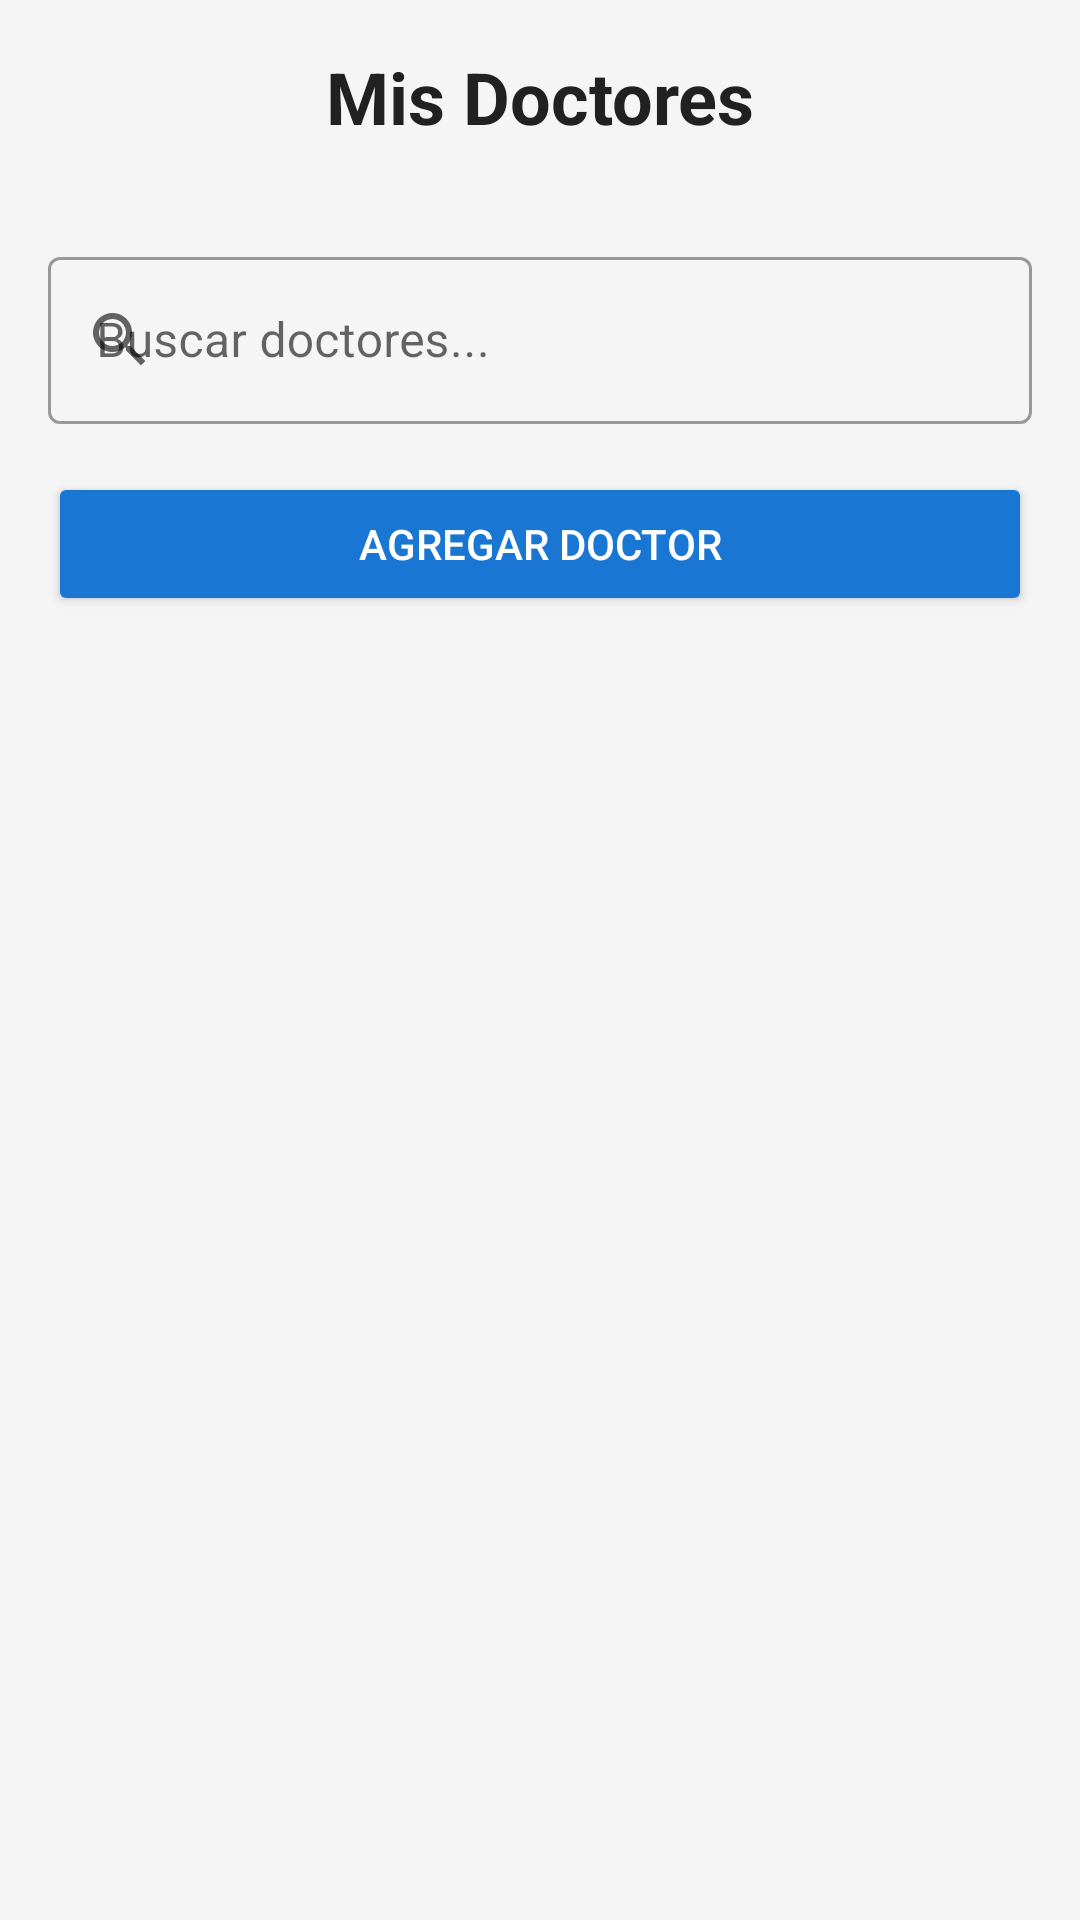

Layout XML and referenced resources for this Android screen:
<!-- AndroidManifest.xml: application theme Theme.MediControlPro -->
<!-- res/layout/fragment_doctores.xml -->
<?xml version="1.0" encoding="utf-8"?>
<LinearLayout
    xmlns:android="http://schemas.android.com/apk/res/android"
    xmlns:app="http://schemas.android.com/apk/res-auto"
    xmlns:tools="http://schemas.android.com/tools"
    android:layout_width="match_parent"
    android:layout_height="match_parent"
    android:orientation="vertical"
    android:background="@color/backgroundLight">

    
    <TextView
        android:id="@+id/text_doctores"
        android:layout_width="match_parent"
        android:layout_height="wrap_content"
        android:layout_margin="16dp"
        android:text="Mis Doctores"
        android:textSize="24sp"
        android:textStyle="bold"
        android:textColor="@color/textDark"
        android:gravity="center" />

    
    <com.google.android.material.textfield.TextInputLayout
        android:layout_width="match_parent"
        android:layout_height="wrap_content"
        android:layout_margin="16dp"
        app:startIconDrawable="@drawable/ic_search"
        style="@style/Widget.MaterialComponents.TextInputLayout.OutlinedBox">

        <com.google.android.material.textfield.TextInputEditText
            android:id="@+id/search_edit_text"
            android:layout_width="match_parent"
            android:layout_height="wrap_content"
            android:hint="Buscar doctores..."
            android:inputType="text" />

    </com.google.android.material.textfield.TextInputLayout>

    
    <Button
        android:id="@+id/btn_nuevo_doctor"
        android:layout_width="match_parent"
        android:layout_height="wrap_content"
        android:text="Agregar Doctor"
        android:backgroundTint="@color/primaryDark"
        android:textColor="@android:color/white"
        android:layout_marginStart="16dp"
        android:layout_marginEnd="16dp"
        android:layout_marginBottom="16dp" />

    
    <androidx.recyclerview.widget.RecyclerView
        android:id="@+id/recycler_doctores"
        android:layout_width="match_parent"
        android:layout_height="0dp"
        android:layout_weight="1"
        android:padding="8dp"
        tools:listitem="@layout/item_doctor" />

    
    <TextView
        android:id="@+id/text_sin_doctores"
        android:layout_width="match_parent"
        android:layout_height="match_parent"
        android:text="No hay doctores registrados"
        android:textSize="18sp"
        android:textColor="@color/textSecondary"
        android:gravity="center"
        android:visibility="gone" />

</LinearLayout>
<!-- res/layout/item_doctor.xml (included above) -->
<?xml version="1.0" encoding="utf-8"?>
<androidx.cardview.widget.CardView
    xmlns:android="http://schemas.android.com/apk/res/android"
    xmlns:app="http://schemas.android.com/apk/res-auto"
    android:layout_width="match_parent"
    android:layout_height="wrap_content"
    android:layout_margin="8dp"
    app:cardCornerRadius="12dp"
    app:cardElevation="4dp">

    <LinearLayout
        android:layout_width="match_parent"
        android:layout_height="wrap_content"
        android:orientation="vertical"
        android:padding="16dp">

        
        <LinearLayout
            android:layout_width="match_parent"
            android:layout_height="wrap_content"
            android:orientation="horizontal"
            android:gravity="center_vertical">

            
            <de.hdodenhof.circleimageview.CircleImageView
                android:id="@+id/foto_doctor"
                android:layout_width="60dp"
                android:layout_height="60dp"
                android:src="@drawable/ic_medico_default"
                app:civ_border_width="2dp"
                app:civ_border_color="@color/primaryDark"
                android:layout_marginEnd="12dp" />

            <LinearLayout
                android:layout_width="0dp"
                android:layout_height="wrap_content"
                android:layout_weight="1"
                android:orientation="vertical">

                <TextView
                    android:id="@+id/text_nombre"
                    android:layout_width="match_parent"
                    android:layout_height="wrap_content"
                    android:text="Dr. Juan Pérez"
                    android:textSize="18sp"
                    android:textStyle="bold"
                    android:textColor="@color/primaryDark" />

                <TextView
                    android:id="@+id/text_especialidad"
                    android:layout_width="match_parent"
                    android:layout_height="wrap_content"
                    android:text="Cardiología"
                    android:textSize="14sp"
                    android:textColor="@color/textSecondary"
                    android:layout_marginTop="2dp" />

            </LinearLayout>

            <ImageButton
                android:id="@+id/btn_favorito"
                android:layout_width="40dp"
                android:layout_height="40dp"
                android:src="@drawable/ic_favorite_border"
                android:background="?attr/selectableItemBackgroundBorderless"
                android:contentDescription="Marcar como favorito" />

        </LinearLayout>

        
        <LinearLayout
            android:layout_width="match_parent"
            android:layout_height="wrap_content"
            android:orientation="horizontal"
            android:layout_marginTop="12dp"
            android:gravity="center_vertical">

            <ImageButton
                android:id="@+id/btn_llamar"
                android:layout_width="40dp"
                android:layout_height="40dp"
                android:src="@drawable/ic_phone"
                android:background="?attr/selectableItemBackgroundBorderless"
                android:contentDescription="Llamar al doctor" />

            <TextView
                android:id="@+id/text_telefono"
                android:layout_width="0dp"
                android:layout_height="wrap_content"
                android:layout_weight="1"
                android:text="555-1234"
                android:textSize="14sp"
                android:layout_marginStart="8dp" />

        </LinearLayout>

        
        <LinearLayout
            android:layout_width="match_parent"
            android:layout_height="wrap_content"
            android:orientation="horizontal"
            android:layout_marginTop="8dp"
            android:gravity="center_vertical">

            <ImageView
                android:layout_width="20dp"
                android:layout_height="20dp"
                android:src="@drawable/ic_schedule"
                android:layout_marginEnd="8dp"
                android:tint="@color/textSecondary" />

            <TextView
                android:id="@+id/text_horarios"
                android:layout_width="0dp"
                android:layout_height="wrap_content"
                android:layout_weight="1"
                android:text="Lun-Vie 9:00-17:00"
                android:textSize="12sp"
                android:textColor="@color/textSecondary" />

        </LinearLayout>

        
        <View
            android:layout_width="match_parent"
            android:layout_height="1dp"
            android:background="@color/divider"
            android:layout_marginVertical="12dp" />

        
        <LinearLayout
            android:layout_width="match_parent"
            android:layout_height="wrap_content"
            android:orientation="horizontal"
            android:gravity="center">

            <Button
                android:id="@+id/btn_editar"
                android:layout_width="0dp"
                android:layout_height="wrap_content"
                android:layout_weight="1"
                android:text="Editar"
                android:layout_marginEnd="4dp"
                style="?attr/materialButtonOutlinedStyle" />

            <Button
                android:id="@+id/btn_eliminar"
                android:layout_width="0dp"
                android:layout_height="wrap_content"
                android:layout_weight="1"
                android:text="Eliminar"
                android:layout_marginStart="4dp"
                style="?attr/materialButtonOutlinedStyle" />

        </LinearLayout>

    </LinearLayout>

</androidx.cardview.widget.CardView>
<!-- resources referenced by this layout -->
<resources>
  <color name="backgroundLight">#FFF5F5F5</color>
  <color name="divider">#1F000000</color>
  <color name="primaryDark">#FF1976D2</color>
  <color name="textDark">#FF212121</color>
  <color name="textSecondary">#FF757575</color>
  <!-- drawable ic_favorite_border (drawable) -->
  <vector xmlns:android="http://schemas.android.com/apk/res/android"
      android:width="24dp"
      android:height="24dp"
      android:viewportWidth="24"
      android:viewportHeight="24"
      android:tint="?attr/colorOnSurface">
      <path
          android:fillColor="@android:color/black"
          android:pathData="M16.5,3c-1.74,0 -3.41,0.81 -4.5,2.09C10.91,3.81 9.24,3 7.5,3 4.42,3 2,5.42 2,8.5c0,3.78 3.4,6.86 8.55,11.54L12,21.35l1.45,-1.32C18.6,15.36 22,12.28 22,8.5 22,5.42 19.58,3 16.5,3zM12.1,18.55l-0.1,0.1 -0.1,-0.1C7.14,14.24 4,11.39 4,8.5 4,6.5 5.5,5 7.5,5c1.54,0 3.04,0.99 3.57,2.36h1.87C13.46,5.99 14.96,5 16.5,5c2,0 3.5,1.5 3.5,3.5 0,2.89 -3.14,5.74 -7.9,10.05z"/>
  </vector>
  <!-- drawable ic_phone (drawable) -->
  <vector xmlns:android="http://schemas.android.com/apk/res/android"
      android:width="24dp"
      android:height="24dp"
      android:viewportWidth="24"
      android:viewportHeight="24"
      android:tint="?attr/colorOnSurface">
      <path
          android:fillColor="@android:color/black"
          android:pathData="M6.62,10.79c1.44,2.83 3.76,5.14 6.59,6.59l2.2,-2.2c0.27,-0.27 0.67,-0.36 1.02,-0.24 1.12,0.37 2.33,0.57 3.57,0.57 0.55,0 1,0.45 1,1V20c0,0.55 -0.45,1 -1,1 -9.39,0 -17,-7.61 -17,-17 0,-0.55 0.45,-1 1,-1h3.5c0.55,0 1,0.45 1,1 0,1.25 0.2,2.45 0.57,3.57 0.11,0.35 0.03,0.74 -0.25,1.02l-2.2,2.2z"/>
  </vector>
  <!-- drawable ic_schedule (drawable) -->
  <vector xmlns:android="http://schemas.android.com/apk/res/android"
      android:width="24dp"
      android:height="24dp"
      android:viewportWidth="24"
      android:viewportHeight="24"
      android:tint="?attr/colorOnSurface">
      <path
          android:fillColor="@android:color/black"
          android:pathData="M11.99,2C6.47,2 2,6.48 2,12s4.47,10 9.99,10C17.52,22 22,17.52 22,12S17.52,2 11.99,2zM12,20c-4.42,0 -8,-3.58 -8,-8s3.58,-8 8,-8 8,3.58 8,8 -3.58,8 -8,8z"/>
      <path
          android:fillColor="@android:color/black"
          android:pathData="M12.5,7H11v6l5.25,3.15 0.75,-1.23 -4.5,-2.67z"/>
  </vector>
  <!-- drawable ic_search (drawable) -->
  <vector xmlns:android="http://schemas.android.com/apk/res/android"
      android:width="24dp"
      android:height="24dp"
      android:viewportWidth="24"
      android:viewportHeight="24"
      android:tint="?attr/colorOnSurface">
      <path
          android:fillColor="@android:color/white"
          android:pathData="M15.5,14h-0.79l-0.28,-0.27C15.41,12.59 16,11.11 16,9.5 16,5.91 13.09,3 9.5,3S3,5.91 3,9.5 5.91,16 9.5,16c1.61,0 3.09,-0.59 4.23,-1.57l0.27,0.28v0.79l5,4.99L20.49,19l-4.99,-5zm-6,0C7.01,14 5,11.99 5,9.5S7.01,5 9.5,5 14,7.01 14,9.5 11.99,14 9.5,14z"/>
  </vector>
  <style name="Theme.MediControlPro" parent="Theme.MaterialComponents.DayNight.DarkActionBar">
          
          <item name="colorPrimary">@color/primaryBlue</item>
          <item name="colorPrimaryVariant">@color/primaryDarkBlue</item>
          <item name="colorOnPrimary">@color/white</item>
          
          <item name="colorSecondary">@color/accentGreen</item>
          <item name="colorSecondaryVariant">@color/teal_700</item>
          <item name="colorOnSecondary">@color/white</item>
          
          <item name="android:statusBarColor">?attr/colorPrimaryVariant</item>
          
          <item name="android:windowBackground">@color/backgroundLight</item>
          <item name="android:textColor">@color/textDark</item>
      </style>
  <color name="primaryBlue">#FF2196F3</color>
  <color name="primaryDarkBlue">#FF1976D2</color>
  <color name="white">#FFFFFFFF</color>
  <color name="accentGreen">#FF4CAF50</color>
  <color name="teal_700">#FF018786</color>
</resources>
